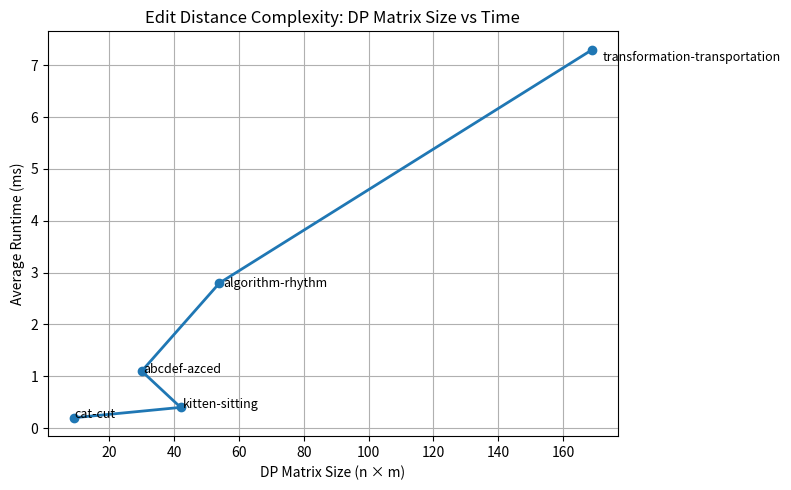

Here is the Python script that generated this plot:
# -*- coding: utf-8 -*-
"""
Created on Mon Dec  1 02:35:42 2025

[redacted]
"""

# plot_complexity.py
import matplotlib.pyplot as plt

# Example benchmark results (you can replace with actual data from benchmark_complexity.py)
matrix_sizes = [3*3, 6*7, 6*5, 9*6, 13*13]        # n × m
runtimes = [0.2, 0.4, 1.1, 2.8, 7.3]              # Avg runtime (ms)

# Optional: Labels for each test case
cases_labels = ["cat-cut", "kitten-sitting", "abcdef-azced", "algorithm-rhythm", "transformation-transportation"]

plt.figure(figsize=(8, 5))
plt.plot(matrix_sizes, runtimes, marker='o', linewidth=2)

# Annotate points
for i, label in enumerate(cases_labels):
    plt.text(matrix_sizes[i] * 1.02, runtimes[i] * 0.97, label, fontsize=9)

plt.xlabel("DP Matrix Size (n × m)")
plt.ylabel("Average Runtime (ms)")
plt.title("Edit Distance Complexity: DP Matrix Size vs Time")
plt.grid(True)
plt.tight_layout()
plt.show()
